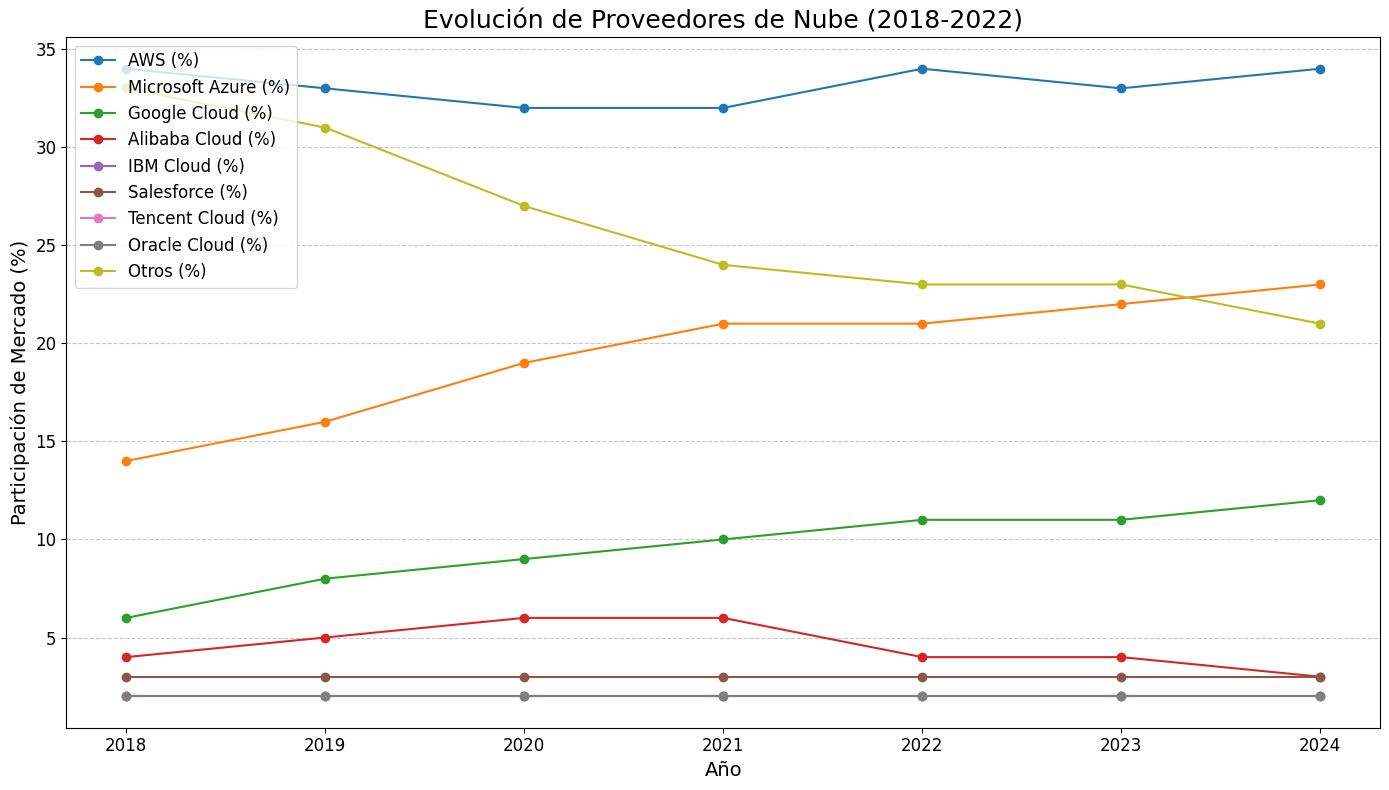

The data file committed next to this chart (first rows):
Año, AWS (%), Microsoft Azure (%), Google Cloud (%), Alibaba Cloud (%), IBM Cloud (%), Salesforce (%), Tencent Cloud (%), Oracle Cloud (%), Otros (%)
2018, 34, 14, 6, 4, 2, 3, 2, 2, 33
2019, 33, 16, 8, 5, 2, 3, 2, 2, 31
2020, 32, 19, 9, 6, 2, 3, 2, 2, 27
2021, 32, 21, 10, 6, 2, 3, 2, 2, 24
2022, 34, 21, 11, 4, 2, 3, 2, 2, 23
2023, 33, 22, 11, 4, 2, 3, 2, 2, 23
2024, 34, 23, 12, 3, 2, 3, 2, 2, 21
